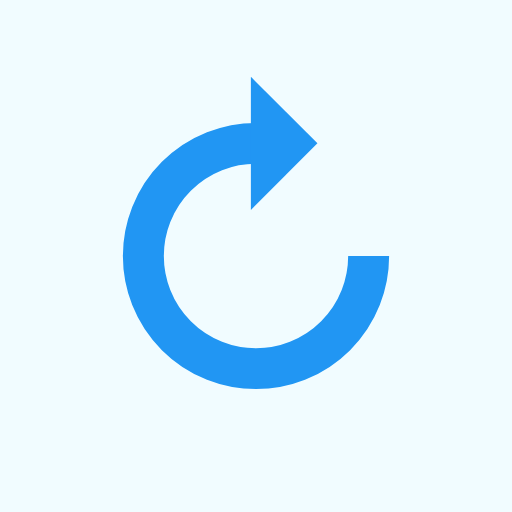
t = 0.00 s
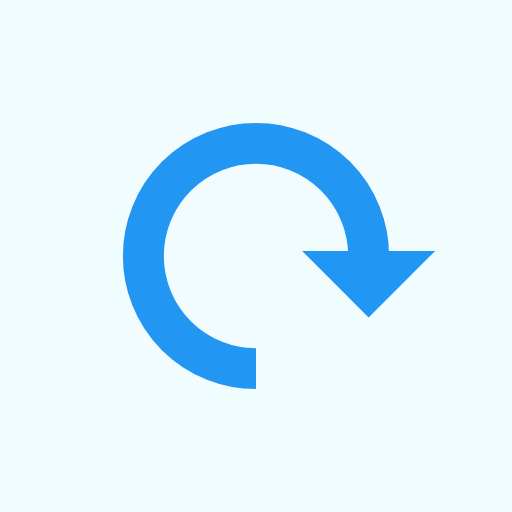
t = 0.20 s
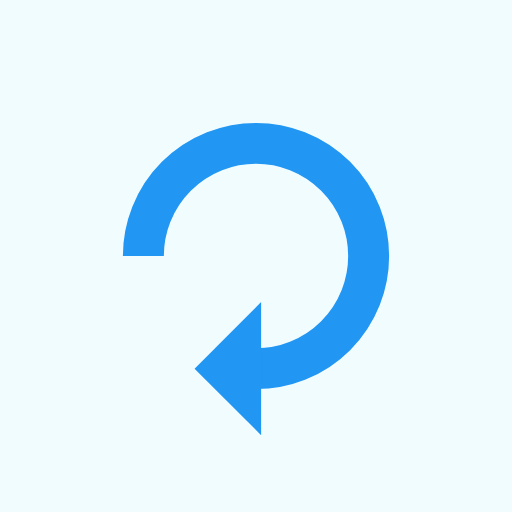
t = 0.40 s
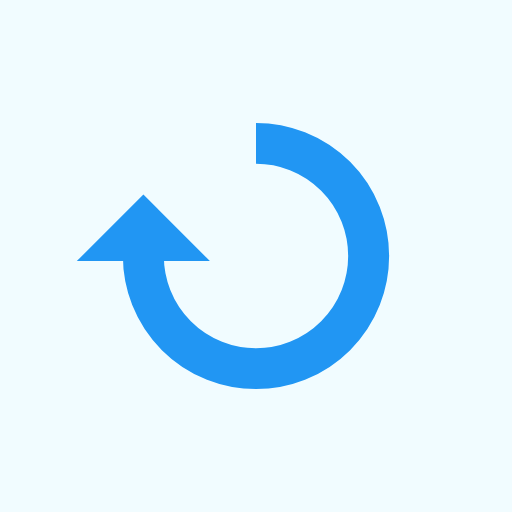
t = 0.60 s

The animated SVG that drew these frames (rendered in a browser with its animation timeline set to each time). Animation: 1 SMIL element (animateTransform=1); one cycle of 0.80 s, repeats indefinitely.

<?xml version="1.0" encoding="utf-8"?>
<svg xmlns="http://www.w3.org/2000/svg" xmlns:xlink="http://www.w3.org/1999/xlink" style="margin: auto; background: rgb(241, 252, 255); display: block; shape-rendering: auto;" width="201px" height="201px" viewBox="0 0 100 100" preserveAspectRatio="xMidYMid">
<g>
  <path d="M50 28A22 22 0 1 0 72 50.00000000000001" fill="none" stroke="#2196f3" stroke-width="8"></path>
  <path d="M49 15L49 41L62 28L49 15" fill="#2196f3"></path>
  <animateTransform attributeName="transform" type="rotate" repeatCount="indefinite" dur="0.8s" values="0 50 50;360 50 50" keyTimes="0;1"></animateTransform>
</g>
<!-- [ldio] generated by https://loading.io/ --></svg>
